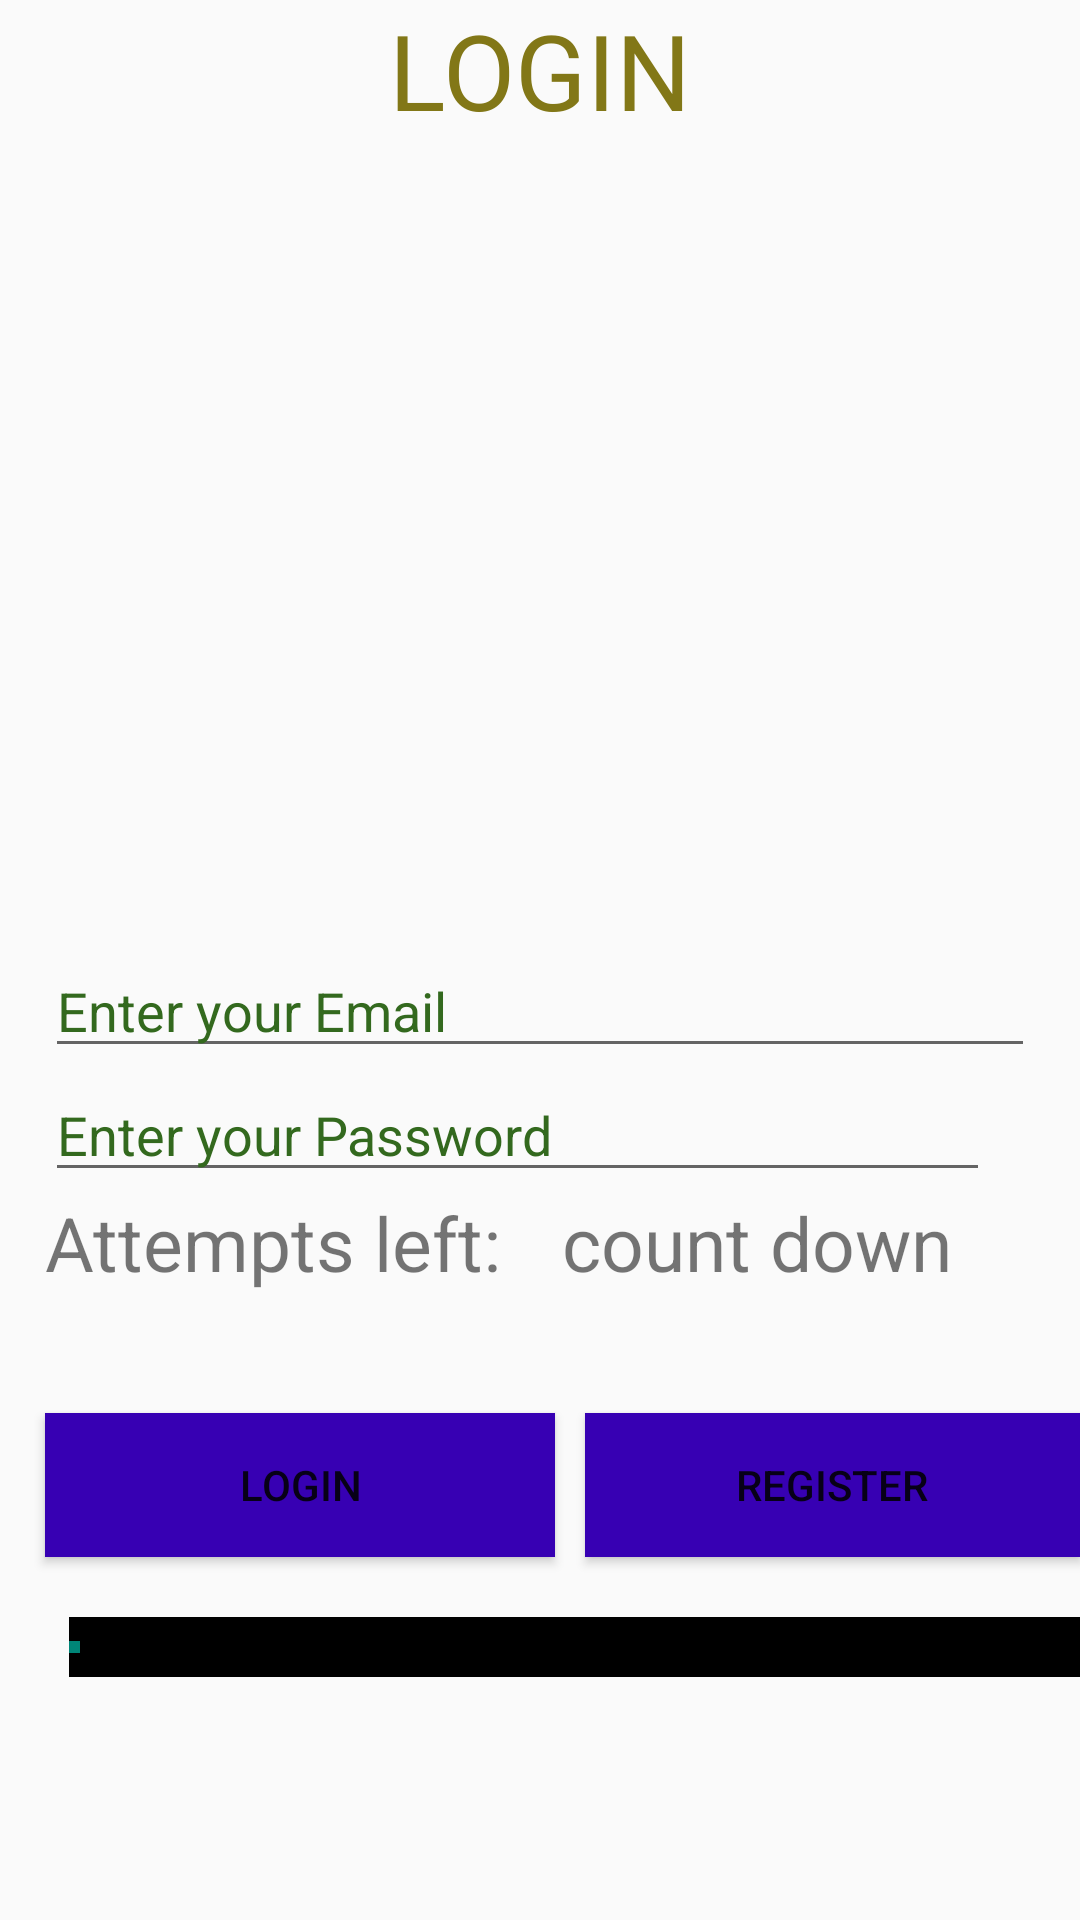

The Android layout XML behind this screen, and the referenced resources:
<!-- AndroidManifest.xml: application theme AppTheme -->
<!-- res/layout/activity_login.xml -->
<?xml version="1.0" encoding="utf-8"?>
<RelativeLayout xmlns:android="http://schemas.android.com/apk/res/android"
    xmlns:app="http://schemas.android.com/apk/res-auto"
    xmlns:tools="http://schemas.android.com/tools"
    android:layout_width="match_parent"
    android:layout_height="match_parent"
    android:background="@drawable/grad"
    tools:context=".Login">

    <TextView
        android:layout_width="wrap_content"
        android:layout_height="wrap_content"
        android:text="LOGIN"
        android:textColor="#827717"
        android:id="@+id/tv_login"
        android:textSize="35dp"
        android:layout_alignParentTop="true"
        android:layout_centerHorizontal="true"/>

    <android.support.v7.widget.AppCompatImageView
        android:id="@+id/img_login"
        android:layout_width="224dp"
        android:layout_height="222dp"
        android:layout_below="@+id/tv_login"
        android:layout_centerHorizontal="true"
        android:src="@drawable/security" />

    <EditText
        android:layout_width="wrap_content"
        android:layout_height="wrap_content"
        android:layout_marginLeft="15dp"
        android:layout_marginRight="15dp"
        android:id="@+id/email"
        android:focusable="true"
        android:hint="Enter your Email"
        android:textColorHighlight="#2E7D32"
        android:textColorHint="#33691E"
        android:layout_marginTop="46dp"
        android:layout_below="@+id/img_login"
        android:layout_alignParentLeft="true"
        android:layout_alignParentStart="true"
        android:layout_alignParentRight="true"
        android:layout_alignParentEnd="true"/>

    <EditText
        android:layout_width="wrap_content"
        android:layout_height="wrap_content"
        android:layout_marginLeft="15dp"
        android:layout_marginRight="15dp"
        android:inputType="textPassword"
        android:ems="10"
        android:id="@+id/password"
        android:layout_below="@+id/email"
        android:layout_alignParentLeft="true"
        android:layout_alignParentStart="true"
        android:layout_alignRight="@+id/email"
        android:layout_alignEnd="@+id/email"
        android:textColorHint="#33691E"
        android:hint="Enter your Password"
        />
    <TextView
        android:layout_width="wrap_content"
        android:layout_height="wrap_content"
        android:text="Attempts left:"
        android:id="@+id/attempts"
        android:layout_below="@+id/password"
        android:layout_alignParentLeft="true"
        android:layout_alignParentStart="true"
        android:textSize="25dp"
        android:layout_marginLeft="15dp"
        />

    <TextView
        android:layout_width="wrap_content"
        android:layout_height="wrap_content"
        android:text="count down"
        android:id="@+id/counter"
        android:layout_alignTop="@+id/attempts"
        android:layout_alignParentEnd="true"
        android:layout_below="@+id/password"
        android:layout_toEndOf="@+id/attempts"
        android:layout_marginLeft="20dp"
        android:textSize="25dp"
         />
    <Button
        android:layout_width="170dp"
        android:layout_height="wrap_content"
        android:text="Login"
        android:id="@+id/btn_login"
        android:layout_below="@+id/attempts"
        android:layout_marginTop="40dp"
        android:layout_marginLeft="15dp"
        android:background="@color/colorPrimaryDark"/>
    <Button
        android:layout_width="200dp"
        android:layout_height="wrap_content"
        android:text="REGISTER"
        android:id="@+id/cancel"
        android:layout_below="@+id/attempts"
        android:layout_marginTop="40dp"
        android:layout_toEndOf="@+id/btn_login"
        android:layout_marginLeft="10dp"
        android:background="@color/colorPrimaryDark"/>


    <ProgressBar
        android:id="@+id/progressBar"
        style="?android:attr/progressBarStyleHorizontal"
        android:layout_width="match_parent"
        android:layout_height="20dp"
        android:layout_alignParentLeft="true"
        android:layout_marginLeft="23dp"
        android:layout_marginTop="20dp"
        android:indeterminate="false"
        android:max="100"
        android:minHeight="50dp"
        android:minWidth="200dp"
        android:progress="1"
        android:layout_below="@+id/btn_login"
        android:layout_centerHorizontal="true"
        android:background="#000000"/>


    <TextView
        android:id="@+id/tv_progress"
        android:layout_width="wrap_content"
        android:layout_height="wrap_content"
        android:layout_alignLeft="@+id/progressBar"
        android:layout_below="@+id/progressBar"
        android:layout_centerHorizontal="true"
        android:background="@color/colorPrimaryDark"/>



</RelativeLayout>
<!-- resources referenced by this layout -->
<resources>
  <style name="AppTheme" parent="Theme.AppCompat.Light.NoActionBar">
          
          <item name="colorPrimaryDark">@color/colorPrimaryDark</item>
          <item name="colorPrimary">@color/colorPrimary</item>
          <item name="android:navigationBarColor">@color/colorPrimary</item>
          <item name="popupTheme">@style/PopupTheme</item>
  
      </style>
  <style name="PopupTheme" parent="Theme.AppCompat.Light">
          
          <item name="background">@color/colorBackground</item>
          <item name="android:textColor">@color/colorItem</item>
          
          
      </style>
  <!-- not gathered from this repository: default colours our renderer supplied (Android Studio template values) -->
  <color name="colorPrimary">#FF6200EE</color>
  <color name="colorPrimaryDark">#FF3700B3</color>
</resources>
